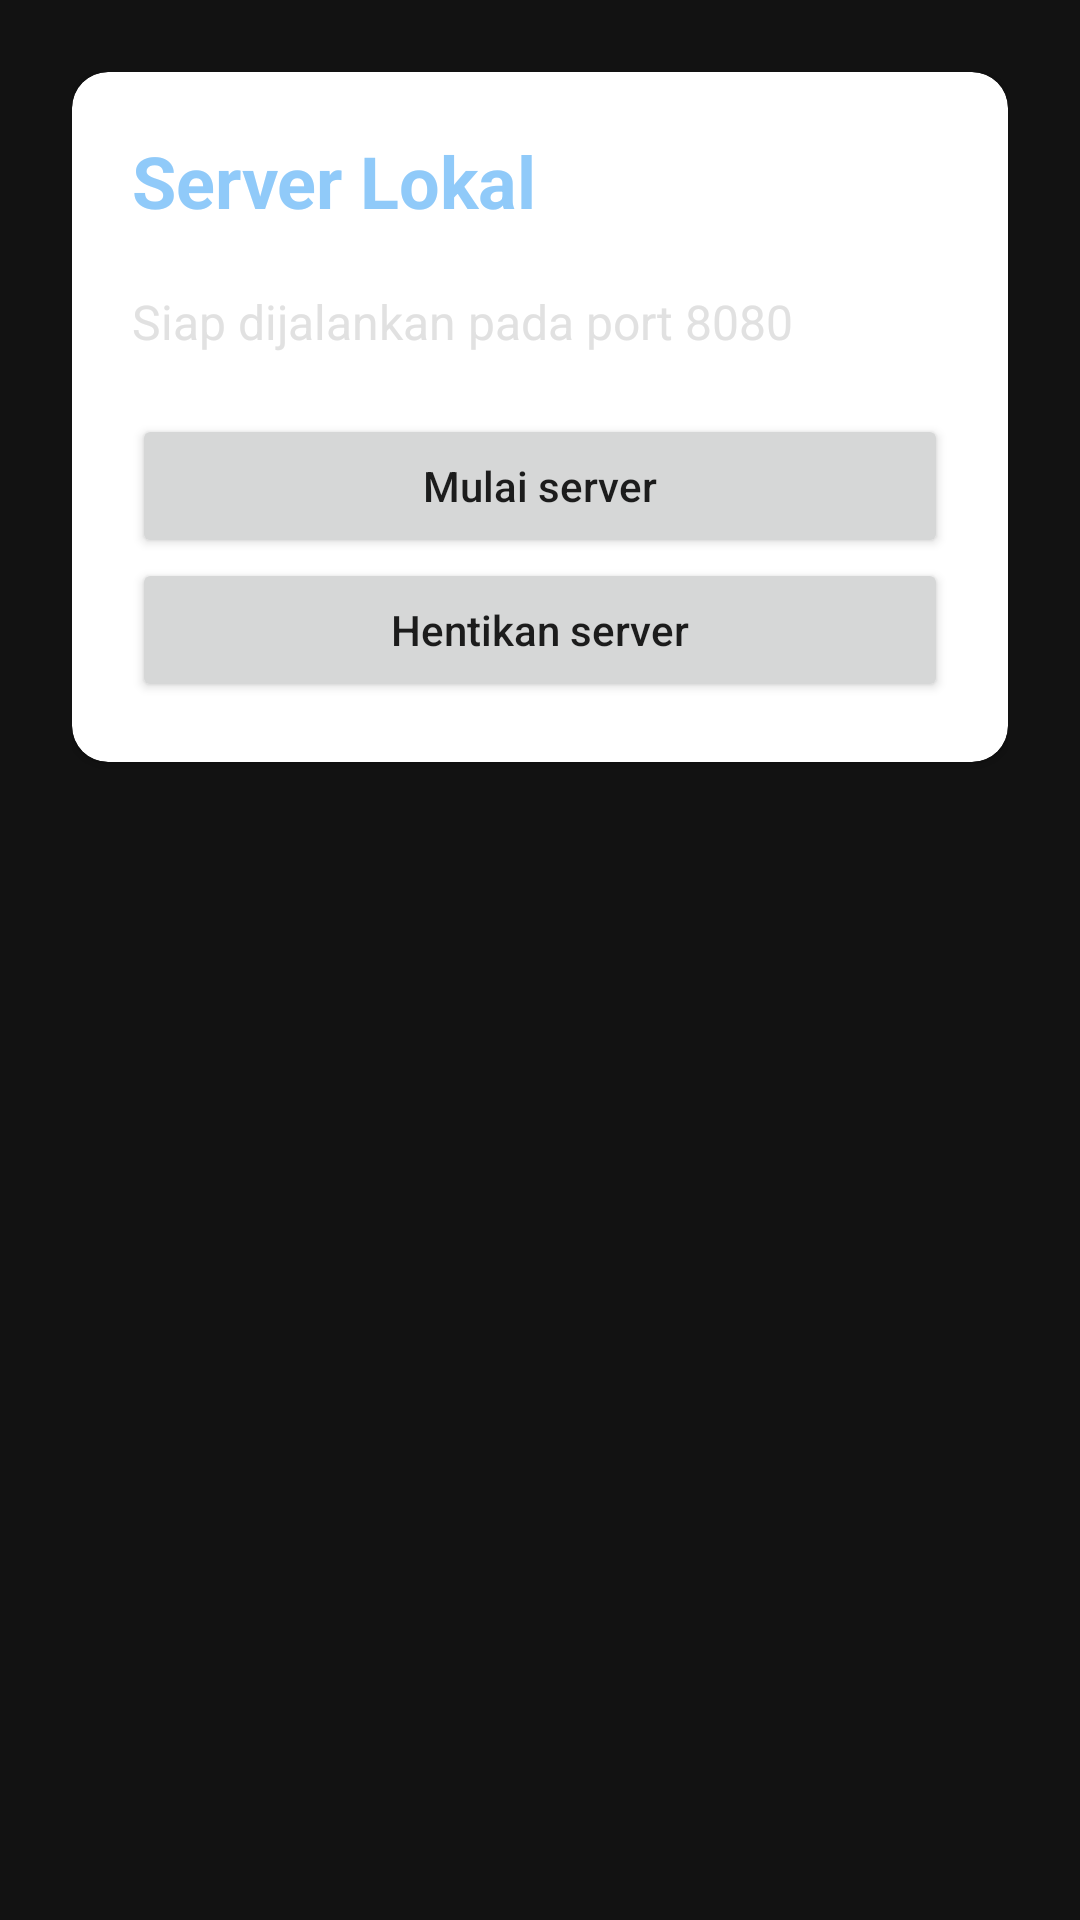

Write the Android layout XML for this screen, with the resource values it uses.
<!-- AndroidManifest.xml: application theme AppTheme -->
<!-- res/layout/activity_server.xml -->
<?xml version="1.0" encoding="utf-8"?>
<LinearLayout xmlns:android="http://schemas.android.com/apk/res/android"
	xmlns:app="http://schemas.android.com/apk/res-auto"
	android:layout_width="match_parent"
	android:layout_height="match_parent"
	android:orientation="vertical"
	android:padding="@dimen/screen_padding"
	android:background="@color/screen_background">

	<com.google.android.material.card.MaterialCardView
		android:layout_width="match_parent"
		android:layout_height="wrap_content"
		app:cardCornerRadius="@dimen/card_corner_radius"
		app:cardElevation="@dimen/card_elevation"
		android:layout_marginBottom="@dimen/section_gap">

		<LinearLayout
			android:layout_width="match_parent"
			android:layout_height="wrap_content"
			android:orientation="vertical"
			android:padding="@dimen/panel_padding">

			<TextView
				android:layout_width="wrap_content"
				android:layout_height="wrap_content"
				android:text="Server Lokal"
				android:textSize="24sp"
				android:textStyle="bold"
				android:textColor="@color/blue_primary" />

			<TextView
				android:id="@+id/server_info"
				android:layout_width="match_parent"
				android:layout_height="wrap_content"
				android:layout_marginTop="20dp"
				android:text="Siap dijalankan pada port 8080"
				android:textSize="16sp"
				android:textColor="@color/text_primary" />

			<Button
				android:id="@+id/server_start"
				android:layout_width="match_parent"
				android:layout_height="wrap_content"
				android:layout_marginTop="20dp"
				android:text="Mulai server"
				android:textAllCaps="false" />

			<Button
				android:id="@+id/server_stop"
				android:layout_width="match_parent"
				android:layout_height="wrap_content"
				android:text="Hentikan server"
				android:textAllCaps="false" />
		</LinearLayout>
	</com.google.android.material.card.MaterialCardView>
</LinearLayout>
<!-- resources referenced by this layout -->
<resources>
  <color name="blue_primary">#90CAF9</color>
  <color name="screen_background">#121212</color>
  <color name="text_primary">#E1E1E1</color>
  <dimen name="card_corner_radius">12dp</dimen>
  <dimen name="card_elevation">2dp</dimen>
  <dimen name="panel_padding">20dp</dimen>
  <dimen name="screen_padding">24dp</dimen>
  <dimen name="section_gap">24dp</dimen>
  <style name="AppTheme" parent="Theme.MaterialComponents.DayNight.NoActionBar">
  		<item name="colorPrimary">@color/blue_primary</item>
  		<item name="colorPrimaryVariant">@color/blue_dark</item>
  		<item name="colorOnPrimary">@color/white</item>
  		<item name="colorSecondary">@color/blue_accent</item>
  		<item name="colorSecondaryVariant">@color/blue_accent</item>
  		<item name="colorOnSecondary">@color/white</item>
  		<item name="android:statusBarColor">@color/blue_dark</item>
  		<item name="android:navigationBarColor">@color/screen_background</item>
  		<item name="android:windowLightStatusBar">false</item>
  		<item name="android:forceDark">true</item>
  	</style>
  <color name="blue_dark">#0D47A1</color>
  <color name="white">#FFFFFF</color>
  <color name="blue_accent">#42A5F5</color>
</resources>
